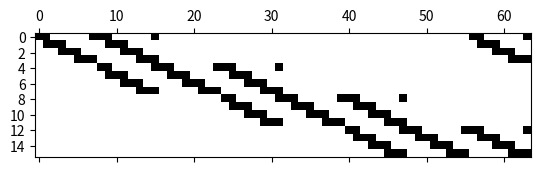

Python code for this plot:
# Authors: Kyle Fridberg, Kevin Howarth, Hari Raval,                            #
# Course: AM 205                                                                #
# File: multigrid.py                                                            #
# Description: Implementation of the multigrid method, an iterative method      #
# for solving linear systems of equations. To be used for solving the Poisson   #
# equation on a 2-Dimensional grid. This implementation restricts uses to       #
# grid sizings with odd numbers of points for convenience with interpolation    #
# and restrictions, for now.                                                    #
#################################################################################

import numpy as np
import matplotlib.pyplot as plt
import sys

########################################
########## OPERATOR FUNCTIONS ##########
########################################

def S(R_GS, R_GS2, ui, bi):

    """

    Solution operator function. On a given grid level, the solution operator
    returns a better approximation to the solution. In general this can be
    any method for iterating to solve a linear system.

    Parameters
    ----------
    R_GS, R_GS2:  2D np.arrays used for iteration towards solution. The values of these
                  arrays determine which solution iteration method is used - eg. Jacobi,
                  Gauss-Seidel, Successive Over-Relaxation, etc.
    ui: 1D np.array containing the current guess for the solution vector.
    bi: 1D np.array containing the source term.

    Raises
    -------
    None

    Returns
    -------
    uiNew: an improved guess for the solution vector.

    """

    # Return an iteration
    return R_GS @ ui + R_GS2 @ bi

def R(b):

    """

    Restriction operator function. This implementation uses a weighted average of each
    point and its eight neighbors along with the known periodic boundary conditions
    of the system.

    Parameters
    ----------
    b: 1D np.array containing the source vector at the current grid size

    Raises
    -------
    None

    Returns
    -------
    bCoarser: 1D np.array containing the source vector restricted to a coarser grid.

    """

    # First reshape from vector form to square grid, and create coarser grid
    dimCurrent = int(np.sqrt(len(b)))
    b = b.reshape((dimCurrent, dimCurrent))
    dimNew = int(dimCurrent/2)
    bCoarser = np.zeros((dimNew, dimNew), dtype=float)

    # Define restriction kernel
    RKernel = np.array([[1/16, 1/8, 1/16],
                        [1/8, 1/4, 1/8],
                        [1/16, 1/8, 1/16]], dtype=float)

    # Take weighted averages
    for i in range(dimNew):
        for j in range(dimNew):
            idx_i = range(2*i-1, 2*i+2)
            idx_j = range(2*j-1, 2*j+2)
            bCoarser[i, j] = np.tensordot(RKernel, b.take(idx_i,mode='wrap', axis=0).take(idx_j,mode='wrap',axis=1))

    # Return coarser matrix
    return bCoarser.flatten()

def T(u):

    """

    Interpolation operator function. This implementation uses bilinear interpolation
    specific to a 2D grid with an even square side length and periodic boundary conditions.

    Parameters
    ----------
    u: 1D np.array containing the solution vector guess at the current grid size

    Raises
    -------
    None

    Returns
    -------
    uNew: 1D np.array containing the solution vector interpolated to the next finer grid size

    """

    # Get grid sizes and create new solution vector
    dimCurrent = int(np.sqrt(len(u)))
    dimNew = 2*dimCurrent
    uNew = np.zeros(dimNew**2, dtype=float)

    # Perform sweeps for bilinear interpolation. This method populates the interpolated
    # solution vector in O(dimNew*dimCurrent) runtime, instead of the much worse runtime
    # for direct matrix multiplication with the interpolation matrix.
    for j in range(dimNew):
        # Horizontal Sweep
        for i in range(dimCurrent):
            # Get relevant locations in new and old solution vectors
            idxN = 2 * i * dimNew + j
            idxN2 = dimNew + idxN
            idxC = int(j/2 + i*dimCurrent)
            idxC2 = idxC + dimCurrent if not i == (dimCurrent-1) else idxC % dimCurrent

            if j % 2 == 0:
                # This is a shared point, simply copy it directly
                uNew[idxN] = u[idxC]

                # These are the points being used for vertical interpolation
                uNew[idxN2] = u[idxC] / 2
                uNew[idxN2] += u[idxC2] / 2
            else:
                # Perform Horizontal linear interpolation
                idxC_upper = idxC + 1 if not j == (dimNew-1) else idxC-(dimCurrent-1)
                uNew[idxN] = 0.5*(u[idxC] + u[idxC_upper])

                # These are two points being used for bilinear interpolation
                uNew[idxN2] = 0.25 * (u[idxC] + u[idxC_upper])

                # These are the other two points being used for bilinear interpolation
                idxC2_upper = idxC2 + 1 if not j == (dimNew - 1) else idxC2 - (dimCurrent-1)
                uNew[idxN2] += 0.25 * (u[idxC2] + u[idxC2_upper])

    return uNew

def T1(u):

    """

    Alternate interpolation operator function. This implementation uses bilinear
    interpolation for application to a 2-Dimensional grid with an odd square side length.

    Parameters
    ----------
    u: 1D np.array containing the solution vector guess at the current grid size

    Raises
    -------
    None

    Returns
    -------
    uNew: 1D np.array containing the solution vector interpolated to the next finer grid size

    """

    # First reshape from vector form to square grid, and create finer grid
    dimCurrent = int(np.sqrt(len(u)))
    u = u.reshape((dimCurrent, dimCurrent))
    dimNew = int(2*dimCurrent - 1)
    uFiner = np.zeros((dimNew, dimNew),dtype=float)

    # Perform horizontal sweep over odd-numbered columns
    for j in range(dimNew):
        if j % 2 == 0:
            # Points at even indices are just copied directly from the coarser solution
            uFiner[::2,j] = u[:,int(j/2)]
        else:
            # Points at odd indices are linearly interpolated from the coarser solution
            jj = int((j - 1) / 2)
            uFiner[::2,j] = 0.5*(u[:,jj] + u[:,jj+1])

    # Perform vertical sweep, only over odd-numbered rows
    for i in range(1, dimNew, 2):
        # vertical linear interpolation
        ii = int((i - 1) / 2)
        uFiner[i,::2] = (u[ii,:] + u[ii + 1,:])/2

        # bilinear averaging over a given row
        for j in range(1, dimNew, 2):
            jj = int((j - 1) / 2)
            uFiner[i, j] = (u[ii, jj] + u[ii+1,jj] + u[ii, jj+1] + u[ii+1,jj+1])/4

    return uFiner.flatten()

####################################
########## MATRIX GETTERS ##########
####################################

def getT(dim):

    """

    Method to get the interpolation matrix of a specified dimension. This matrix interpolates
    a periodic grid of side length dim to the same grid with side length 2*dim, with twice
    as many points, using bilinear interpolation.

    Parameters
    ----------
    dim: The number of points on a single side of the current size 2D grid.

    Raises
    -------
    None

    Returns
    -------
    T: A 2D np.array of size (dim**2, (2*dim)**2) for interpolating a 2D grid solution vector
       to a twice-as-fine grid.

    """

    dimNew = 2*dim

    # Create horizontal interpolation sub-matrix
    TE = np.zeros((dimNew, dim), dtype=float)
    for j in range(dim):
        i = 2*j
        TE[i, j] = 1.
        TE[i+1, j] = 0.5
        TE[i+1, (j+1)%dim] = 0.5

    # Create overall interpolation matrix
    T = np.zeros((dimNew**2, dim**2), dtype=float)
    for j in range(0,dim**2,dim):
        i = 4*j

        # Horizontal interpolation block
        T[i:i+dimNew,j:j+dim] = TE

        # Half of vertical/bilinear block, shift downward
        i = i + dimNew
        T[i:i + dimNew,j:j + dim] = 0.5 * TE

        if i == (dimNew**2 - dimNew):
            # Last row, must wrap around
            T[i:i + dimNew, 0:dim] = 0.5 * TE
        else:
            # Not last row, standard positioning
            T[i:i + dimNew, j + dim:j + 2*dim] = 0.5 * TE

    return T

def getR(dim):

    """

    Method to get the restriction matrix of a specified dimension. This matrix restricts
    a periodic grid of side length dim to the same grid with side length dim/2, with half
    as many points, using bilinear interpolation.

    Parameters
    ----------
    dim: The number of points on a single side of the current size 2D grid.

    Raises
    -------
    None

    Returns
    -------
    R: A 2D np.array of size ((2*dim)**2, dim**2) for restricting a 2D grid source vector
       to a twice-as-coarse grid.

    """

    # Luckily, the restriction matrix is just one fourth of the transpose of the interpolation matrix
    return 0.25*getT(int(dim/2)).T

def A(Ai):

    """

    Method to construct the differential operator matrix for the next smallest grid size.

    Parameters
    ----------
    Ai: The differential operator matrix on the current grid level

    Raises
    -------
    None

    Returns
    -------
    AiNew: The differential operator matrix reduced to a coarser level.

    """

    # Get R and T matrices, then apply A = RAT rule.
    dimFiner = int(np.sqrt(Ai.shape[0]))
    dimCoarser = int(dimFiner/2)
    Ti = getT(dimCoarser)
    Ri = getR(dimFiner)
    return Ri@Ai@Ti

#########################################
########## MULTIGRID FUNCTIONS ##########
#########################################

def MultiStep(A_list, ui, bi, biList, iList, i, g, vDown, vUp, R_GS_list, R_GS2_list, isFirst=False):

    """

    Recursive step of the multi-grid algorithm cycle.

    Parameters
    ----------
    A_list: A list containing the A matrix needed at each grid resolution.
    ui: The guess for the solution vector at the current grid resolution
    bi: The source vector at the current resolution
    biList: The list containing the original source vector restriction at all resolutions.
    iList: The list containing the grid levels still to be visited. iList[i]
           gives the current grid level to operate on.
    i: the index of iList we are at.
    g: the index of the coarsest grid level
    vDown: The number of solution operator iterations to perform on the way down
    vUp: The number of solution operator iterations to perform on the way up
    R_GS_list, R_GS2_list: Lists containing the operator matrices to be used for iterations on each level
    isFirst: a bool describing whether this is the first time MultiStep is being called

    Raises
    -------
    None

    Returns
    -------
    uiNew: A better solution at the current grid level.

    """

    # Get A matrix at current grid level.
    Ai = A_list[iList[i]]

    if iList[i] == g:
        try:
            # We are at the coarsest grid. Solve exactly.
            ui = np.linalg.solve(Ai, bi)
        except np.linalg.LinAlgError:
            # Matrix is singular, use ten iterations of Gauss-Seidel instead
            for j in range(10):
                ui = S(R_GS_list[iList[i]], R_GS2_list[iList[i]], ui, bi)

        if isFirst:
            # Start the first v-cycle
            return T(MultiStep(A_list, T(ui), biList[-2], biList, iList, i+1, g, vDown, vUp, R_GS_list, R_GS2_list))
        else:
            # This was the bottom of a V-cycle, return result
            return ui
    elif i == len(iList)-1:
        # We have finished. Return the current solution guess.
        return ui
    else:
        # We are inside a V-cycle. Continue recursive iteration.
        # Improve solution guess at current grid level on the way down.
        for j in range(vDown):
            ui = S(R_GS_list[iList[i]], R_GS2_list[iList[i]], ui, bi)

        # Compute residual at current grid level
        ri = bi - Ai@ui

        # Get increment on solution at current grid level by recursing to coarser grid.
        di = T(MultiStep(A_list, np.zeros(int((len(ui))/4)), R(ri), biList, iList, i+1, g, vDown, vUp, R_GS_list, R_GS2_list))

        # Increment solution at current grid level
        ui += di

        # Improve solution guess on the way back up
        for j in range(vUp):
            ui = S(R_GS_list[iList[i]], R_GS2_list[iList[i]], ui, bi)

        if iList[i - 1] > iList[i] and iList[i + 1] > iList[i]:
            # We are actually at the top of a V-cycle and must start a new one
            # Depth of the V-cycle that just finished
            depth = g - iList[i]

            # Index for starting point of next V-cycle
            iNew = 2 * depth + 1
            if not i + iNew == len(iList):
                # It is not the final V-cycle
                return T(MultiStep(A_list, T(ui), biList[iList[i + iNew]], biList, iList, i + iNew, g, vDown, vUp, R_GS_list, R_GS2_list))
            else:
                # The final V-cycle is finished!
                return ui
        else:
            # Return accurate solution guess
            return ui

def MultiRunner(A0, b0, A_list=[], b_list=[], R_GS_list=[], R_GS2_list=[]):

    """

    Handler for the recursive MultiStep function. Implements the multigrid method to
    solve A0 @ u0 = b0 for a 2D Poisson's equation with periodic boundary conditions.

    Parameters
    ----------
    A0: Finite difference operator matrix for 2D grid
    b0: Source term containing values on the 2D grid
    A_list: List containing the finite difference operator matrix restricted to each
            smaller grid size. If not provided, it will be constructed automatically.
    b_list: List containing the source term restricted to each smaller grid size. If
            not provided, it will be constructed automatically.
    R_GS_list, R_GS2_list: Lists containing the operator matrices to be used for
                           iterations on each grid level. If not provided, they will
                           be constructed automatically to implement Gauss-Seidel
                           iteration.

    Raises
    -------
    None

    Returns
    -------
    u0: 1D np.array containing the solution to the linear system A0 @ u0 = b0

    """

    # Handler for recursive MultiStep function.
    # Inputs:
    #    A0 - Finite difference matrix for 2D grid
    #    b0 - Source term containing values on 2D grid

    # Get dimension of grid
    b0 = b0.flatten()
    dimFinest = int(np.sqrt(len(b0)))

    if not (dimFinest != 0) and (dimFinest & (dimFinest-1) == 0):
        # We require that the dimension is equal to 2^n, so error out if this is not the case
        sys.exit("Error: Please provide a grid size equal to 2^n for some n")

    # Construct a list of all grid sizes to use. We will solve on a grid no smaller than (4 x 4)
    dimList = np.array([dimFinest], dtype=int)
    dimNew = int(dimFinest/2)
    while dimNew >= 4:
        dimList = np.append(dimList, dimNew)
        dimNew = int(dimNew/2)

    # Now create a list of indices describing a full-multigrid cycle (FMG). An FMG is composed of
    # V-cycles of increasing size, starting at the coarsest grid. This list contains directions
    # informing the recursive algorithm of which levels it should go to and in what order.
    FMG_list = np.array([len(dimList) - 1],dtype=int)
    for i in range(len(dimList)-2, -1, -1):
        # V-cycles of increasing size
        for j in range(i, len(dimList)):
            # Back down to coarsest grid
            FMG_list = np.append(FMG_list, j)
        for j in range(len(dimList)-2, i-1, -1):
            # Back up to finer grid within same cycle
            FMG_list = np.append(FMG_list, j)

    # Since construction of Ai may be expensive if we do it at each step over multiple V-cycles,
    # we construct all A matrices ahead of time. A0 has dimension (dimFinest**2 x dimFinest**2)
    if not A_list:
        A_list.append(A0)
        for i in range(1, len(dimList)):
            A_list.append(A(A_list[-1]))

    # Similarly, we can construct the b vector at each spacing.
    if not b_list:
        b_list.append(b0)
        for i in range(1, len(dimList)):
            b_list.append(R(b_list[-1]))

    # Similarly, construction/inversion of the matrix splits for Gauss-Seidel may be expensive
    # if done at each step. We can build these ahead of time as well.
    if not R_GS_list:
        for i in range(len(dimList)):
            Ai = A_list[i]
            U = -np.triu(Ai)
            L = -np.tril(Ai)
            D = np.diag(np.diag(Ai))
            R_GS2_list.append(np.linalg.inv(D - L))
            R_GS_list.append(R_GS2_list[-1] @ U)

    # Call the Multigrid function
    return MultiStep(A_list, np.zeros(16), b_list[-1], b_list, FMG_list,
                     i=0, g=len(dimList)-1, vDown=2, vUp=2,
                     R_GS_list=R_GS_list, R_GS2_list=R_GS2_list, isFirst=True)

if __name__ == '__main__':
    # Testing routines for each function
    # 2D Bilinear interpolation test
    T_test = np.array([[1, 1, 1, 1],
                       [1, 2, 2, 1],
                       [1, 2, 2, 1],
                       [1, 1, 1, 1]])
    print("T_test:")
    print(T_test)
    print()
    print("T_test interpolated:")
    print(T(T_test.flatten()).reshape(8,8))
    print()

    # 2D Restriction operator test.
    print("Restriction of T(T_test):")
    print(R(T(T_test.flatten())).reshape(4,4))
    print()

    # Interpolation matrix test
    print("Interpolation matrix for 4x4 --> 8x8:")
    plt.spy(getT(4))
    #plt.show()
    print()

    # Test that Interpolation matrix produces same result as interpolation operator function
    T_test_res = T(T_test.flatten())
    T_matx_res = getT(4) @ T_test.flatten()
    print("Interpolation matrix multiplication produces same result as operator function:")
    print(np.array_equal(T_test_res, T_matx_res))
    print()

    # Restriction matrix test
    print("Restriction matrix for 8x8 --> 4x4:")
    plt.spy(getR(8))
    #plt.show()
    print()

    # Test that Restriction matrix produces same result as restriction operator function
    T_large = T(T_test.flatten())
    R_test_res = R(T_large)
    R_matx_res = getR(8) @ T_large
    print("Restriction matrix multiplication produces same result as operator function:")
    print(np.array_equal(R_test_res, R_matx_res))
    print()

    # Test Operate matrix restriction function
    print("Restrict A from managing an 8x8 --> 4x4:")
    A_test = np.kron(np.ones((2,2)), T_test)
    A_test = np.kron(np.ones((8,8)), A_test)
    #print(A(A_test))
    # Will take this as working

    # Test the runner
    N = 64
    b00 = np.ones((64,64))
    A00 = np.ones((64**2, 64**2))
    MultiRunner(A00, b00)
